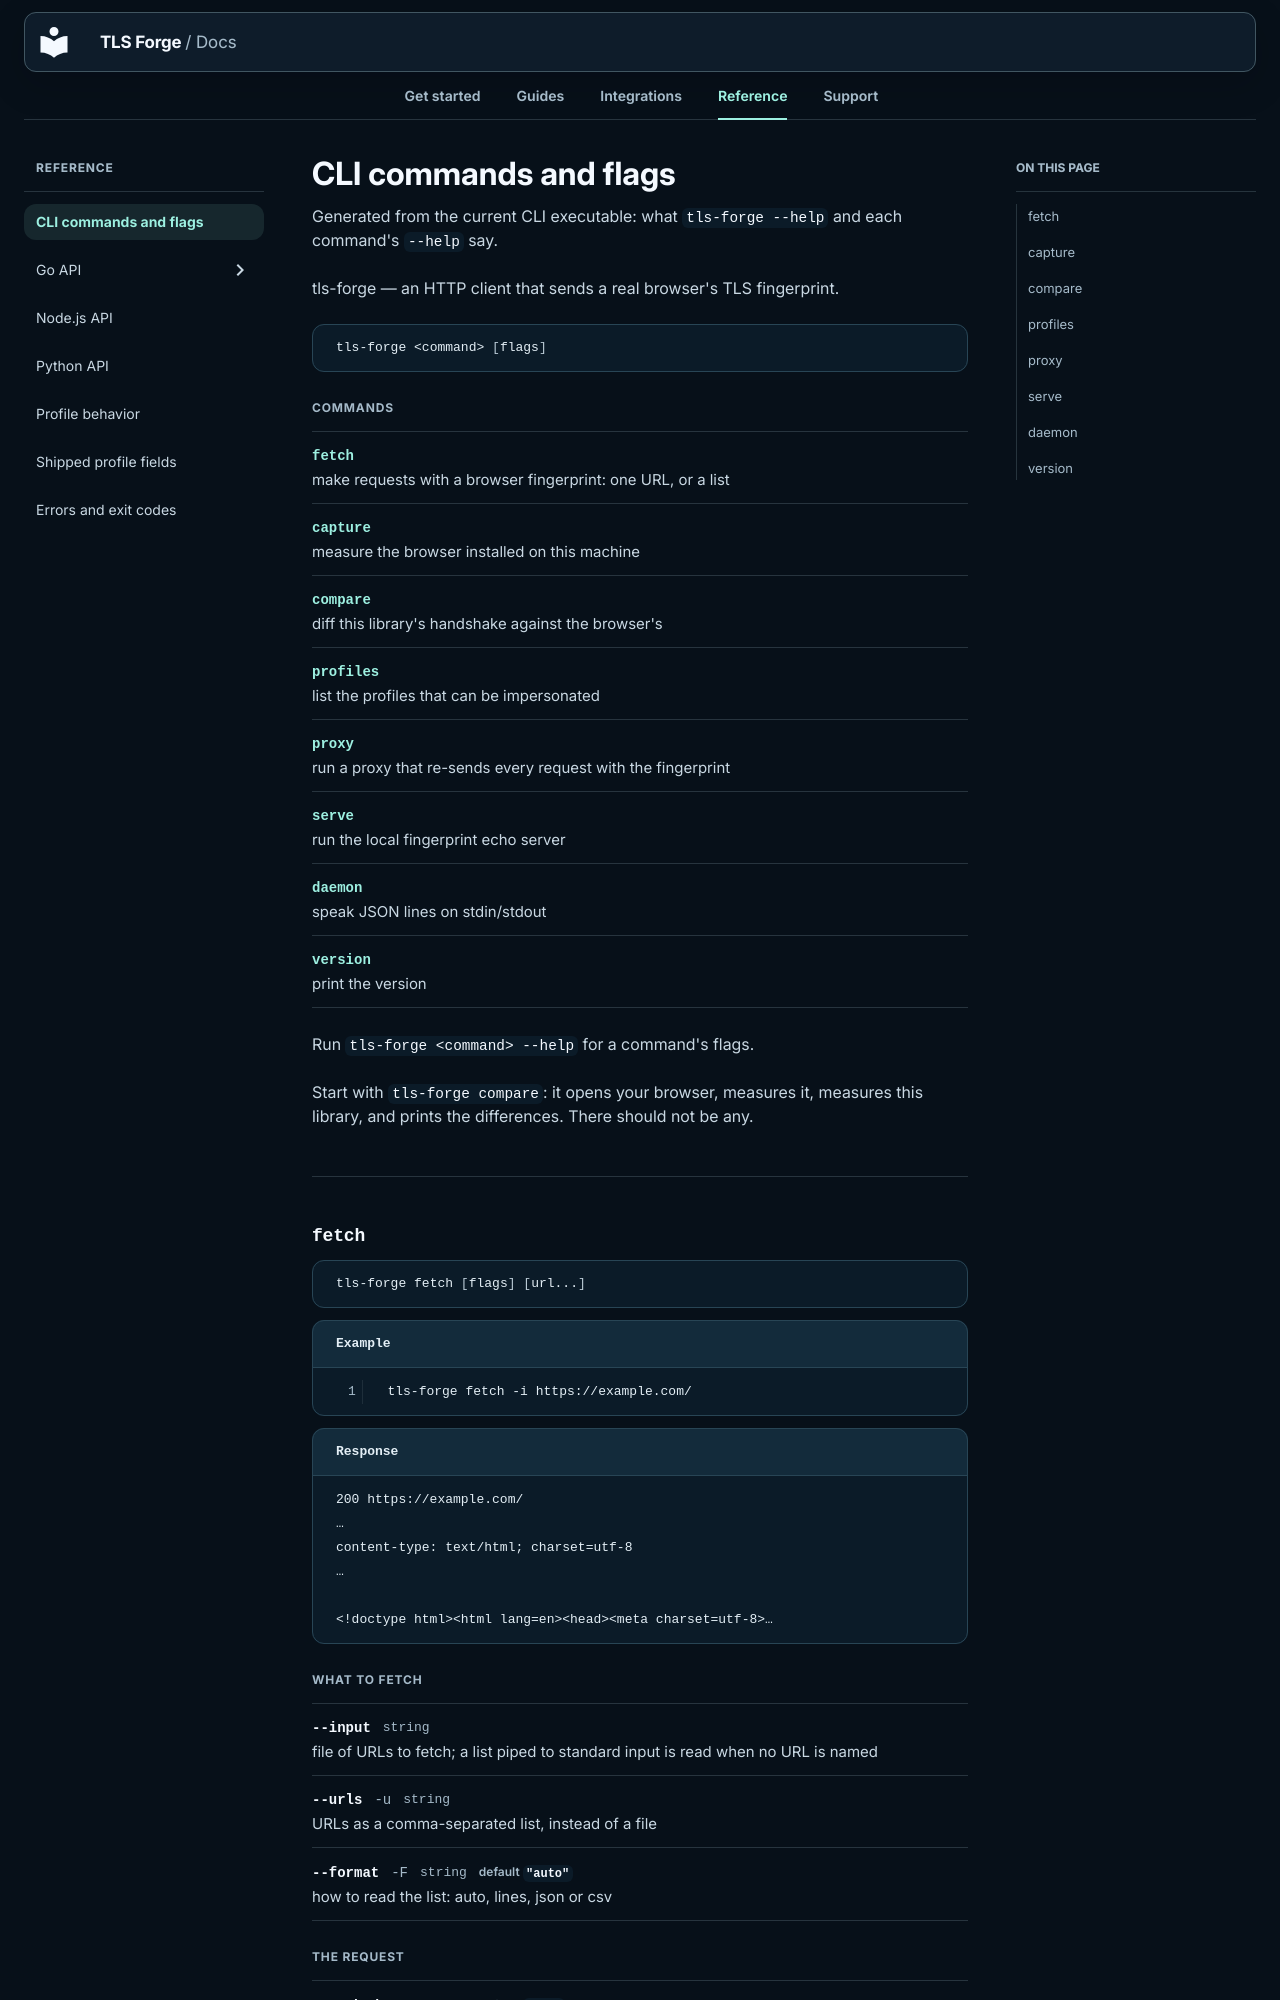

repository: Sec-CH-Lemon/tls-forge · page: reference/cli/index.html · generator: mkdocs

# CLI commands and flags

Generated from the current CLI executable: what `tls-forge --help` and each command's `--help` say.

tls-forge — an HTTP client that sends a real browser's TLS fingerprint.

```bash linenums="0"
tls-forge <command> [flags]
```

<div class="tf-params">
<p class="tf-params__title">Commands</p>
<div class="tf-param" id="command-fetch"><div class="tf-param__head"><a href="#fetch"><code class="tf-param__name">fetch</code></a></div><div class="tf-param__text">make requests with a browser fingerprint: one URL, or a list</div></div>
<div class="tf-param" id="command-capture"><div class="tf-param__head"><a href="#capture"><code class="tf-param__name">capture</code></a></div><div class="tf-param__text">measure the browser installed on this machine</div></div>
<div class="tf-param" id="command-compare"><div class="tf-param__head"><a href="#compare"><code class="tf-param__name">compare</code></a></div><div class="tf-param__text">diff this library&#x27;s handshake against the browser&#x27;s</div></div>
<div class="tf-param" id="command-profiles"><div class="tf-param__head"><a href="#profiles"><code class="tf-param__name">profiles</code></a></div><div class="tf-param__text">list the profiles that can be impersonated</div></div>
<div class="tf-param" id="command-proxy"><div class="tf-param__head"><a href="#proxy"><code class="tf-param__name">proxy</code></a></div><div class="tf-param__text">run a proxy that re-sends every request with the fingerprint</div></div>
<div class="tf-param" id="command-serve"><div class="tf-param__head"><a href="#serve"><code class="tf-param__name">serve</code></a></div><div class="tf-param__text">run the local fingerprint echo server</div></div>
<div class="tf-param" id="command-daemon"><div class="tf-param__head"><a href="#daemon"><code class="tf-param__name">daemon</code></a></div><div class="tf-param__text">speak JSON lines on stdin/stdout</div></div>
<div class="tf-param" id="command-version"><div class="tf-param__head"><a href="#version"><code class="tf-param__name">version</code></a></div><div class="tf-param__text">print the version</div></div>
</div>

Run `tls-forge <command> --help` for a command's flags.

Start with `tls-forge compare`: it opens your browser, measures it, measures this library, and prints the differences. There should not be any.

<div class="tf-ref" markdown>

<div class="tf-ref__text" markdown>
